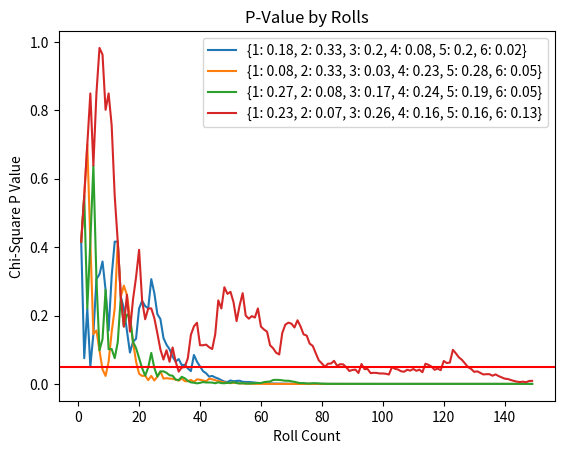

Here is the Python script that generated this plot: (Note: this script raises an exception after producing the figure.)
# [redacted]
# license: BSDv3
from __future__ import print_function
from scipy import stats
import math
import random
import matplotlib.pyplot as plt

class RandomVariable(object):
    def __init__(self, S, p=None, func=None):
        self.S = S
        self.p = p or (lambda x, S=S: 1.0/len(S))
        self.func = func or (lambda x: x)
    def __call__(self, x):
        return self.func(x)
    def __get__(self):
        r = random.randint(0, 100)/100.0
        cum = 0.0
        for x in self.S:
            cum += self.p(x)
            if r <= cum:
                return x
        return 6
    def apply(self, g):
        func = lambda x, s=self, g=g: g(s.func(x))
        return RandomVariable(self.S, self.p, func)
    def __neg__(self):
        return self.apply(lambda x: -x)
    def __add__(self, z):
        if isinstance(z, RandomVariable):
            if not z.S == self.S:
                raise NotImplementedError
            func = lambda x, s=self, o=z: s.func(x)+o.func(x)
            return RandomVariable(self.S, self.p, func)
        return self.apply(lambda x, z=z: x+z)
    def __sub__(self, z):        
        if isinstance(z, RandomVariable):
            if not z.S == self.S:
                raise NotImplementedError
            func = lambda x, s=self, o=z: s.func(x)-o.func(x)
            return RandomVariable(self.S, self.p, func)
        return self.apply(lambda x, z=z: x-z)
    def __rsub__(self, z):        
        return -self.__sub__(z)
    def __mul__(self, z):        
        if isinstance(z, RandomVariable):
            if not z.S == self.S:
                raise NotImplementedError
            func = lambda x, s=self, o=z: s.func(x)*o.func(x)
            return RandomVariable(self.S, self.p, func)
        return self.apply(lambda x, z=z: x*z)            
    def __rmul__(self, z):        
        return self.__mul__(z)
    def __div__(self, z):        
        if isinstance(z, RandomVariable):
            if not z.S == self.S:
                raise NotImplementedError
            func = lambda x, s=self, o=z: s.func(x)/o.func(x)
            return RandomVariable(self.S, self.p, func)
        return self.apply(lambda x, z=z: x/z)
    def __rdiv__(self, z):
        return self.apply(lambda x, z=z: z/x)
    def __pow__(self, z):
        return self.apply(lambda x, z=z: x**z)
    def __chisq__(self):
        e = (lambda x, S=self.S: 1.0/len(S))
        return sum(((self.p(x) - e(x))**2/e(x) for x in self.S))

def pow(self, z): return self.apply(lambda x, z=z: x**z)
def sin(self): return self.apply(lambda x: math.sin(x))
def cos(self): return self.apply(lambda x: math.cos(x))
def tan(self): return self.apply(lambda x: math.tan(x))

class Eo(object):
    def __getitem__(self, f):
        return sum(f(x)*f.p(x) for x in f.S)
E = Eo()

def chisq(counts):
    e = sum(counts.values())/float(len(counts))
    return sum(((x-e)**2)/float(e) for x in counts.values())

def plot(results):
    for history, weights in results:
        plt.plot(*zip(*history), label = weights)
    plt.title('P-Value by Rolls')
    plt.xlabel('Roll Count')
    plt.ylabel('Chi-Square P Value')
    plt.axhline(y=0.05, color='red')
    plt.legend()
    plt.show()

def simulateOnce(n):
    weights = {}
    counts = {}
    for key in range(1, 7):
        weights[key] = random.randint(0, 100)/1.0
        counts[key] = 0
        
    total = sum(weights.values())
    for key in weights.keys():
        weights[key] = round(weights[key]/total, 2)
        
    X = RandomVariable(weights.keys(), p=(lambda x: weights[x]))
    history = []
    for x in range(1, n):
        roll = X.__get__()
        counts[roll] += 1
        history.append((x,1 - stats.chi2.cdf(chisq(counts), len(weights) - 1)))

    return (history, weights)

def simulate(n, b):
    results = []
    for x in range(0, n):
        results.append(simulateOnce(b))
    return results

#### example of usage
def examples():
    results = simulate(4, 150)
    plot(results)
    print('mean:', E[X])
    print('1-mean:', E[1-X])
    print('twice the mean:', E[X*2])
    print('variance:', E[(X-E[X])**2])
    print('variance again:', E[X**2]-E[X]**2)
    print('standard deviation:', (E[X**2]-E[X]**2)**0.5)
    print('skewness:', E[(X-E[X])**3]/E[(X-E[X])**2]**1.5)
    print('kurtosis:', E[(X-E[X])**4]/E[(X-E[X])**2]**2)
    print('some other complex expectation value:', E[sin(2*X)*cos(X+1)])

if __name__ == '__main__':
    examples()
    plot(simulate(4, 150))
